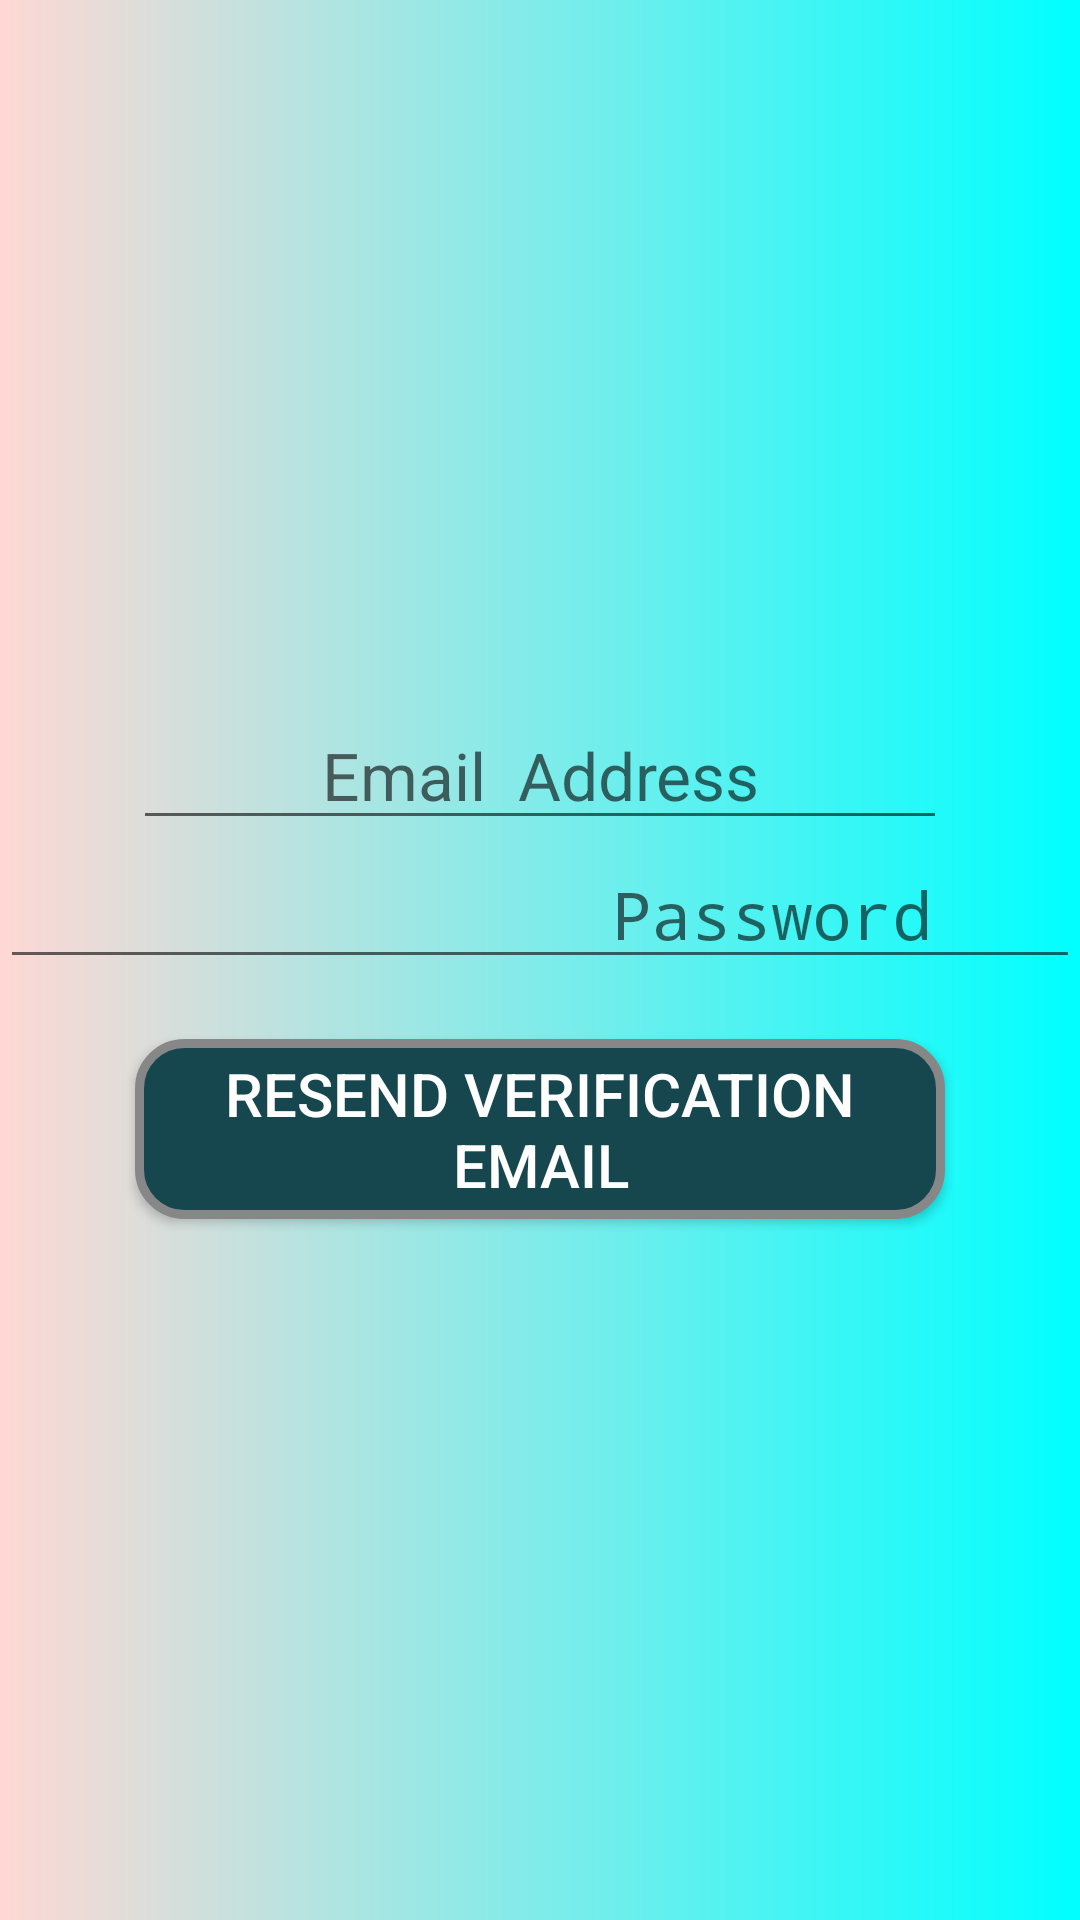

The Android layout XML behind this screen, and the referenced resources:
<!-- AndroidManifest.xml: application theme AppTheme -->
<!-- res/layout/activity_resend_mail.xml -->
<?xml version="1.0" encoding="utf-8"?>
<LinearLayout
    xmlns:android="http://schemas.android.com/apk/res/android"
    xmlns:app="http://schemas.android.com/apk/res-auto"
    xmlns:tools="http://schemas.android.com/tools"
    android:layout_width="match_parent"
    android:layout_height="match_parent"
    tools:context=".ResendMailActivity"
    android:background="@drawable/gradient"
    android:orientation="vertical"
    android:gravity="center">
    <EditText
        android:layout_width="wrap_content"
        android:layout_height="wrap_content"
        android:hint="           Email  Address           "
        android:layout_gravity="center"
        android:gravity="center"
        android:textSize="22sp"
        android:id="@+id/resendemail"
        />
    <EditText
        android:layout_width="wrap_content"
        android:layout_height="wrap_content"
        android:hint="               Password               "
        android:layout_gravity="center_horizontal"
        android:gravity="center"
        android:textSize="22sp"
        android:inputType="textPassword"
        android:id="@+id/resendpass"
        />
    <LinearLayout
        android:layout_width="match_parent"
        android:layout_height="20dp">
    </LinearLayout>
    <Button
        android:id="@+id/resendbut"
        android:text="Resend Verification Email"
        android:textColor="#FFFFFF"
        android:textSize="20sp"
        android:layout_width="270dp"
        android:layout_height="60dp"
        android:background="@drawable/buttonshape"
        />

</LinearLayout>
<!-- resources referenced by this layout -->
<resources>
  <!-- drawable buttonshape (drawable) -->
  <?xml version="1.0" encoding="utf-8"?>
  <shape xmlns:android="http://schemas.android.com/apk/res/android" android:shape="rectangle" >
      <corners
          android:radius="15dp"
          />
      <solid
          android:color="#16474F"
          />
      <padding
          android:left="0dp"
          android:top="0dp"
          android:right="0dp"
          android:bottom="0dp"
          />
      <size
          android:width="150dp"
          android:height="45dp"
          />
      <stroke
          android:width="3dp"
          android:color="#878787"
          />
  </shape>
  <!-- drawable gradient (drawable-v24) -->
  <shape xmlns:android="http://schemas.android.com/apk/res/android" android:shape="rectangle" >
      <gradient
          android:type="linear"
          android:startColor="#FFFFD8D4"
          android:endColor="#FF00ffff"
          android:angle="360"/>
  </shape>
  <style name="AppTheme" parent="Theme.AppCompat.Light.NoActionBar">
          
          <item name="colorPrimary">#57E1F8</item>
          <item name="colorPrimaryDark">#000000</item>
          <item name="colorAccent">@color/colorAccent</item>
      </style>
  <color name="colorAccent">#D81B60</color>
</resources>
